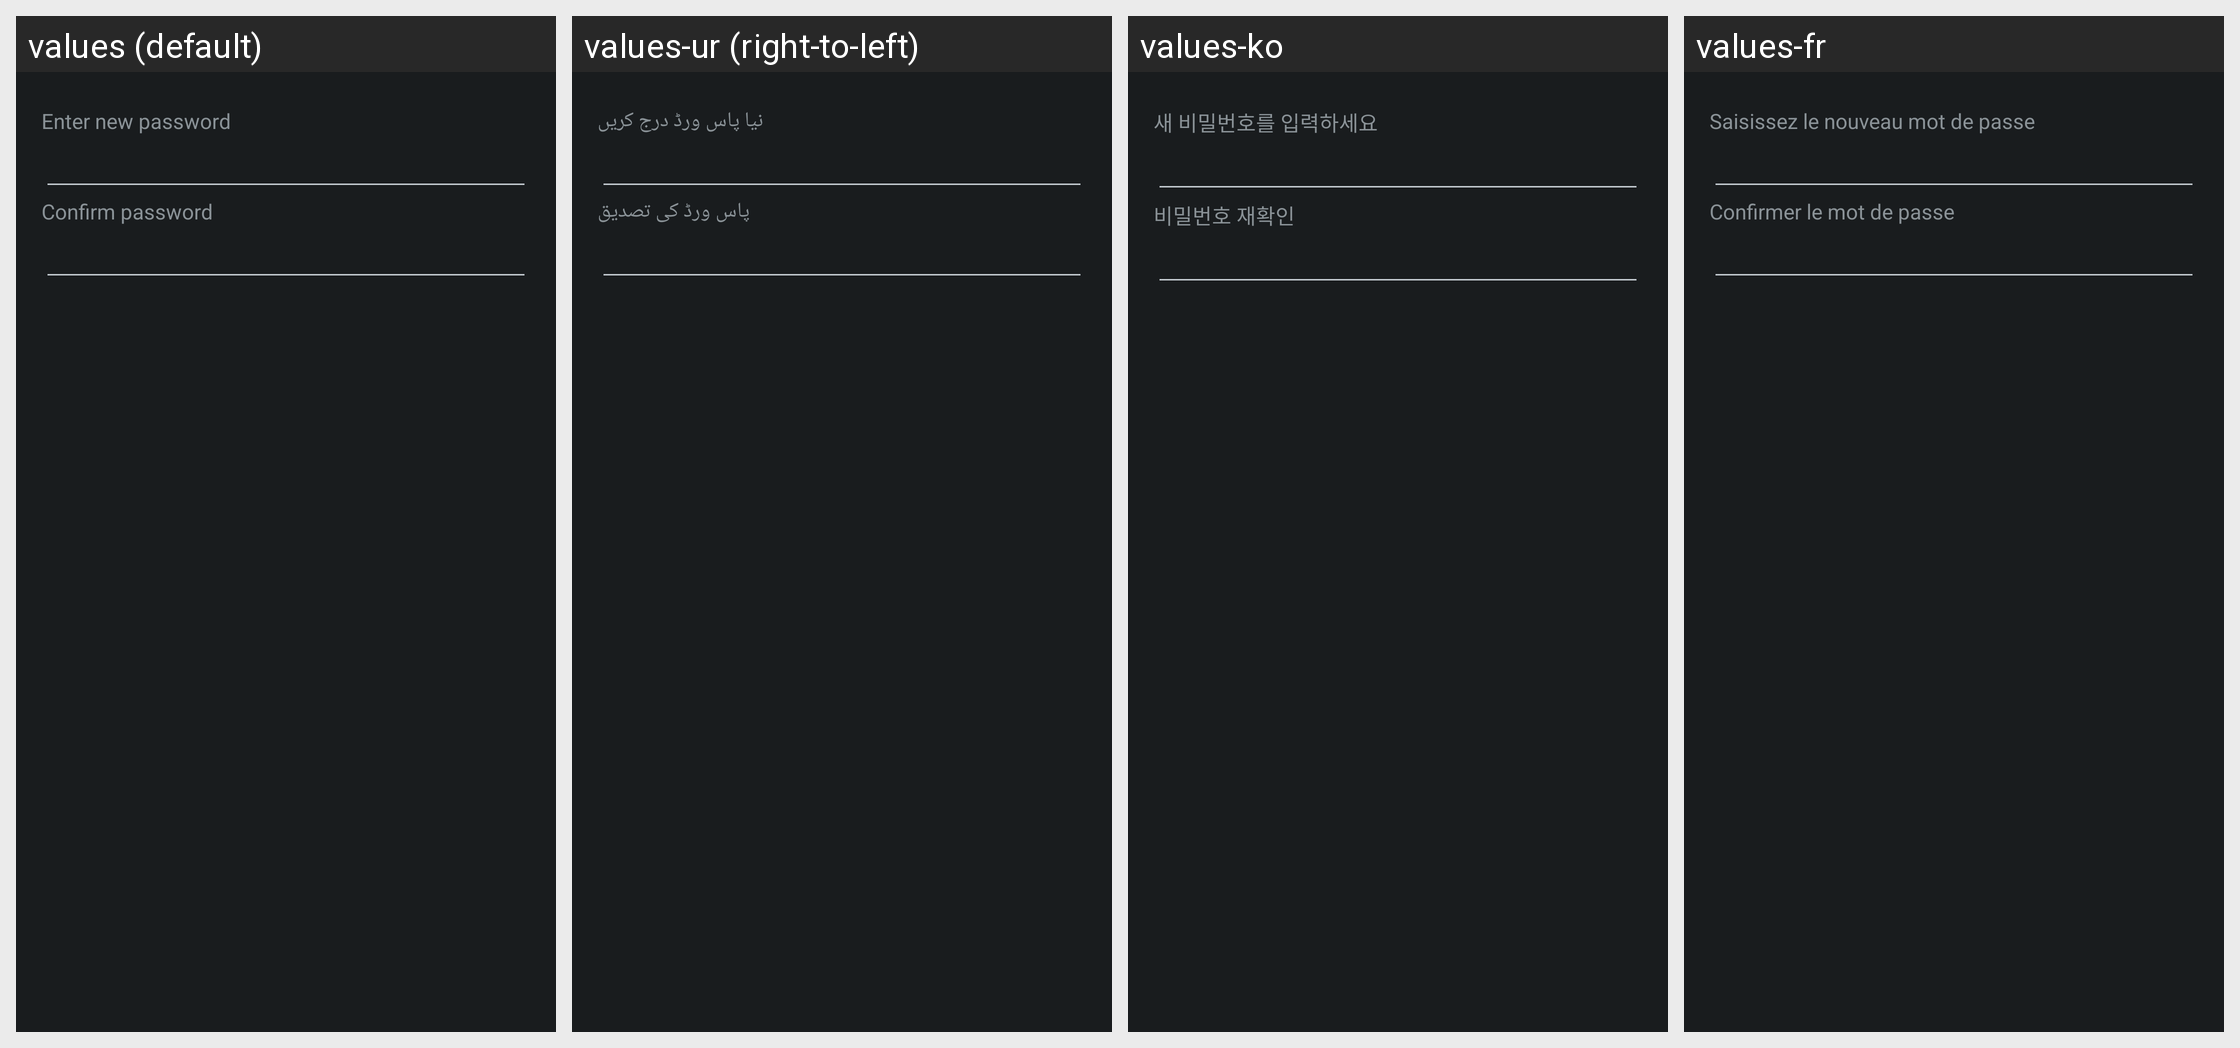

For this localized Android screen grid, give each drawn string resource with its value in every locale shown.
Android screen res/layout/dialog_password.xml rendered under 4 locales, left to right: values (default), values-ur (right-to-left), values-ko, values-fr. Device: Nexus 5 (rendered at 1080×1920; each locale shown at half size, 540×960, under a caption strip naming it); theme CustomTheme.
Other locales in the repository, not shown: values-ar, values-az, values-bg, values-ca, values-cs, values-da, values-de, values-el, values-en-rGB, values-en-rPH, values-en-rUS, values-es, values-es-rES, values-es-rUS, values-et, values-eu, values-fa, values-fi, values-fr-rCA, values-ga, values-gl, values-hr, values-hu, values-hy, values-in, values-is, values-it, values-iw, values-ja, values-ka, values-kk, values-lt, values-lv, values-mk, values-ms, values-nb, values-nl, values-pl, values-pt, values-pt-rBR, values-pt-rPT, values-ro, values-ru, values-sk, values-sl, values-sq, values-sr, values-sv, values-th, values-tr, values-uk, values-uz, values-vi, values-zh-rCN, values-zh-rHK, values-zh-rSG, values-zh-rTW.
Strings drawn on this screen, with the default value and each locale's value (text and hints the layout hard-codes, and strings that could not be matched under every locale, appear in the picture but are not listed):

string_dialog_message_password
  values: Enter new password
  values-ur: نیا پاس ورڈ درج کریں
  values-ko: 새 비밀번호를 입력하세요
  values-fr: Saisissez le nouveau mot de passe

string_dialog_message_password_confirm
  values: Confirm password
  values-ur: پاس ورڈ کی تصدیق
  values-ko: 비밀번호 재확인
  values-fr: Confirmer le mot de passe
